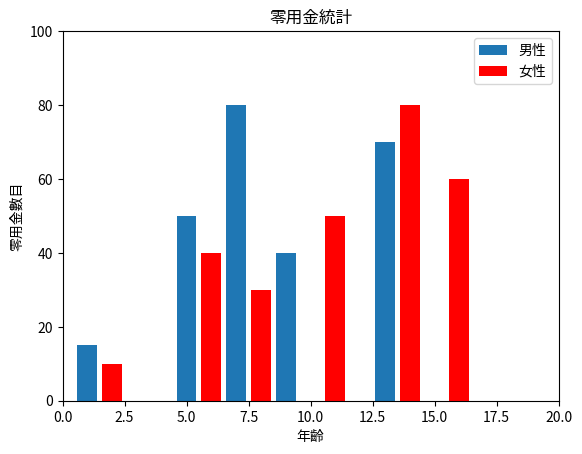

Recreate this plot in Python.
import matplotlib.pyplot as plt

listx1 = [1,5,7,9,13,16]
listy1 = [15,50,80,40,70,50]
plt.bar(listx1, listy1, label="男性")
listx2 = [2,6,8,11,14,16]
listy2 = [10,40,30,50,80,60]
plt.bar(listx2, listy2, color="red", label="女性")
plt.legend()
plt.xlim(0, 20)
plt.ylim(0, 100)
plt.title("零用金統計")
plt.xlabel("年齡")
plt.ylabel("零用金數目")
plt.show()
